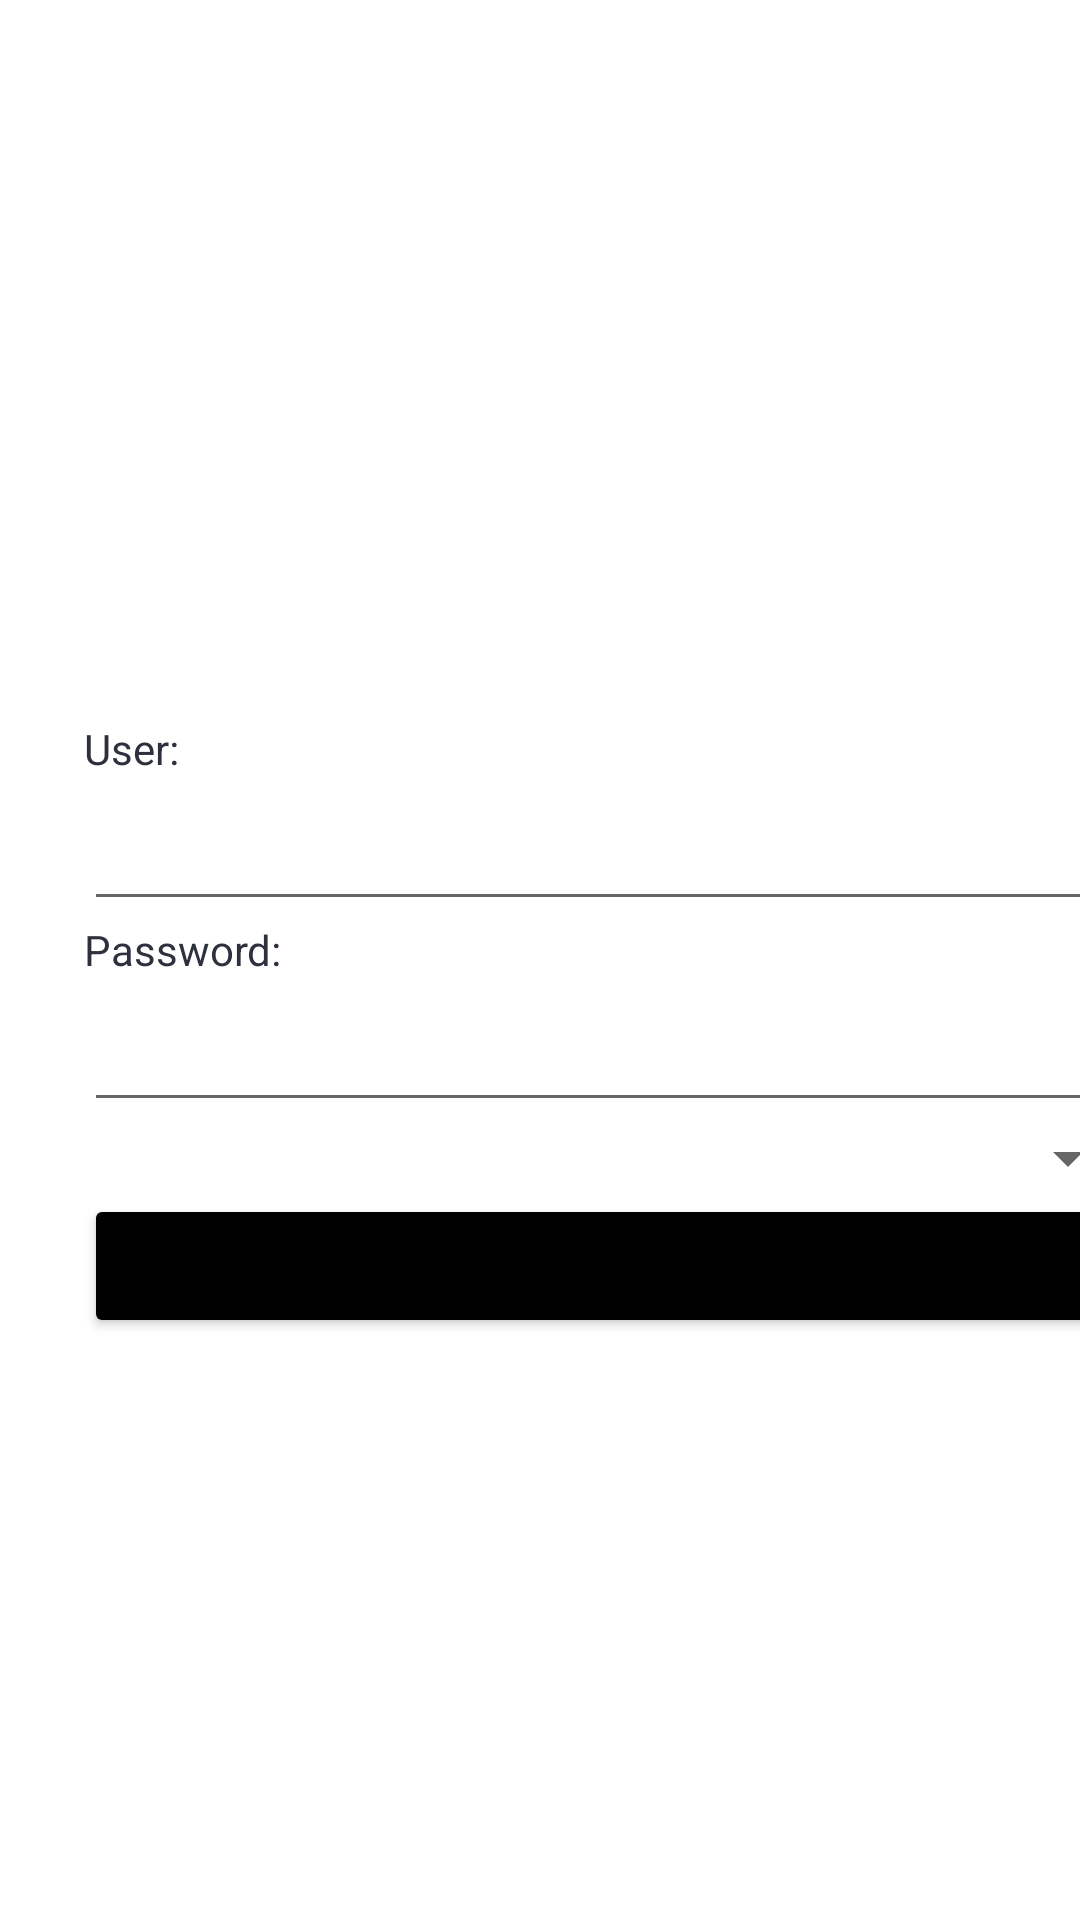

Produce the Android XML layout that renders to this screen, including the resource entries it uses.
<!-- AndroidManifest.xml: application theme Theme.Transporte -->
<!-- res/layout/activity_main.xml -->
<?xml version="1.0" encoding="utf-8"?>
<androidx.constraintlayout.widget.ConstraintLayout xmlns:android="http://schemas.android.com/apk/res/android"
    xmlns:app="http://schemas.android.com/apk/res-auto"
    xmlns:tools="http://schemas.android.com/tools"
    android:layout_width="match_parent"
    android:layout_height="match_parent"
    tools:context=".activities.LoginActivity">

    <LinearLayout
        android:layout_width="352dp"
        android:layout_height="384dp"
        android:layout_marginStart="28dp"
        android:layout_marginTop="240dp"
        android:orientation="vertical"
        app:layout_constraintStart_toStartOf="parent"
        app:layout_constraintTop_toTopOf="parent">

        <TextView
            android:id="@+id/textUser"
            style="@style/loginTextView"
            android:text="@string/textUser" />

        <EditText
            android:id="@+id/editTextName"
            android:layout_width="match_parent"
            android:layout_height="wrap_content"
            android:ems="10"
            android:inputType="textPersonName"
            android:minHeight="48dp" />

        <TextView
            android:id="@+id/textView"
            style="@style/loginTextView"
            android:text="@string/textPassword" />

        <EditText
            android:id="@+id/editTextPassword"
            android:layout_width="match_parent"
            android:layout_height="wrap_content"
            android:ems="10"
            android:inputType="textPassword"
            android:minHeight="48dp" />

        <Spinner
            android:id="@+id/spinnerEmpresas"
            android:layout_width="match_parent"
            android:layout_height="wrap_content" />

        <Button
            android:id="@+id/buttonLogin"
            android:layout_width="match_parent"
            android:layout_height="wrap_content"
            android:backgroundTint="@color/black"
            android:text="@string/buttonLoginText"
            tools:layout_editor_absoluteY="159dp" />

    </LinearLayout>

</androidx.constraintlayout.widget.ConstraintLayout>
<!-- resources referenced by this layout -->
<resources>
  <color name="black">#FF000000</color>
  <string name="buttonLoginText">Log In</string>
  <string name="textPassword">Password:</string>
  <string name="textUser">User:</string>
  <style name="loginTextView">
          <item name="android:layout_width">wrap_content</item>
          <item name="android:layout_height">wrap_content</item>
          <item name="android:textColor">@color/mainText</item>
      </style>
  <style name="Theme.Transporte" parent="Theme.MaterialComponents.DayNight.DarkActionBar">
          
          <item name="colorPrimary">@color/mainText</item>
          <item name="colorPrimaryVariant">@color/black</item>
          <item name="colorOnPrimary">@color/white</item>
          
          <item name="colorSecondary">@color/teal_200</item>
          <item name="colorSecondaryVariant">@color/teal_700</item>
          <item name="colorOnSecondary">@color/black</item>
          
          <item name="android:statusBarColor" tools:targetApi="l">?attr/colorPrimaryVariant</item>
          
      </style>
  <color name="mainText">#FF2D313D</color>
  <color name="white">#FFFFFFFF</color>
  <color name="teal_200">#FF03DAC5</color>
  <color name="teal_700">#FF018786</color>
</resources>
